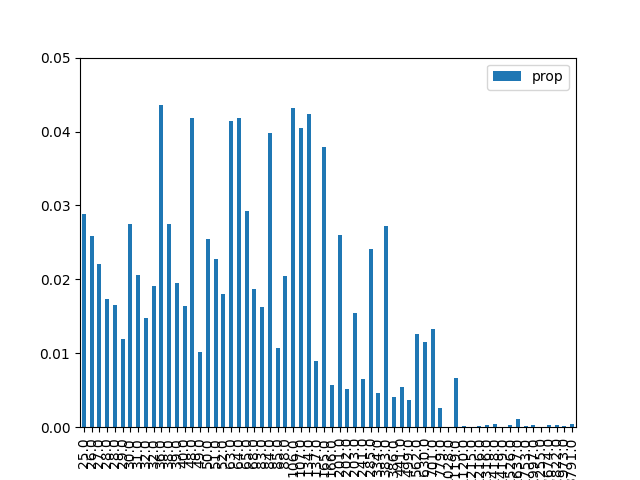

The table this chart was drawn from, first rows:
, result, prop, energy
1, 000001, 0.02881, 25.0
9, 001001, 0.02585, 26.0
18, 010010, 0.02202, 27.0
26, 011010, 0.01735, 28.0
38, 100110, 0.01652, 28.0
29, 011101, 0.01187, 29.0
5, 000101, 0.02754, 30.0
33, 100001, 0.02054, 31.0
42, 101010, 0.01482, 32.0
22, 010110, 0.01914, 32.0
20, 010100, 0.04357, 36.0
6, 000110, 0.02745, 38.0
34, 100010, 0.01949, 39.0
41, 101001, 0.01636, 40.0
24, 011000, 0.04179, 48.0
45, 101101, 0.01022, 49.0
10, 001010, 0.02548, 50.0
17, 010001, 0.02271, 51.0
37, 100101, 0.01801, 52.0
16, 010000, 0.04144, 63.0
36, 100100, 0.04183, 64.0
2, 000010, 0.0293, 65.0
25, 011001, 0.01874, 68.0
13, 001101, 0.01632, 83.0
40, 101000, 0.0398, 84.0
30, 011110, 0.01067, 85.0
21, 010101, 0.02042, 88.0
4, 000100, 0.04321, 106.0
32, 100000, 0.04044, 107.0
8, 001000, 0.04232, 134.0
46, 101110, 0.008916, 137.0
0, 000000, 0.03789, 165.0
53, 110101, 0.005743, 166.0
28, 011100, 0.02599, 201.0
57, 111001, 0.005192, 202.0
14, 001110, 0.01551, 203.0
49, 110001, 0.00657, 241.0
44, 101100, 0.02412, 285.0
54, 110110, 0.004647, 334.0
12, 001100, 0.02725, 383.0
58, 111010, 0.004075, 386.0
50, 110010, 0.005488, 441.0
61, 111101, 0.00367, 499.0
52, 110100, 0.0126, 562.0
56, 111000, 0.01154, 630.0
48, 110000, 0.01327, 701.0
62, 111110, 0.002553, 779.0
23, 010111, 7.913307836984798e-05, 1028
60, 111100, 0.00665, 1119
27, 011011, 0.000142, 1120
19, 010011, 2.2506675450658798e-05, 1215
39, 100111, 0.0002182, 1216
43, 101011, 0.0003172, 1316
7, 000111, 0.0003784, 1418
35, 100011, 5.990370192570044e-05, 1419
11, 001011, 0.0002832, 1526
3, 000011, 0.001121, 1637
31, 011111, 0.0001321, 1753
47, 101111, 0.0002782, 1997
15, 001111, 7.74513157045353e-05, 2255
... 4 more rows
